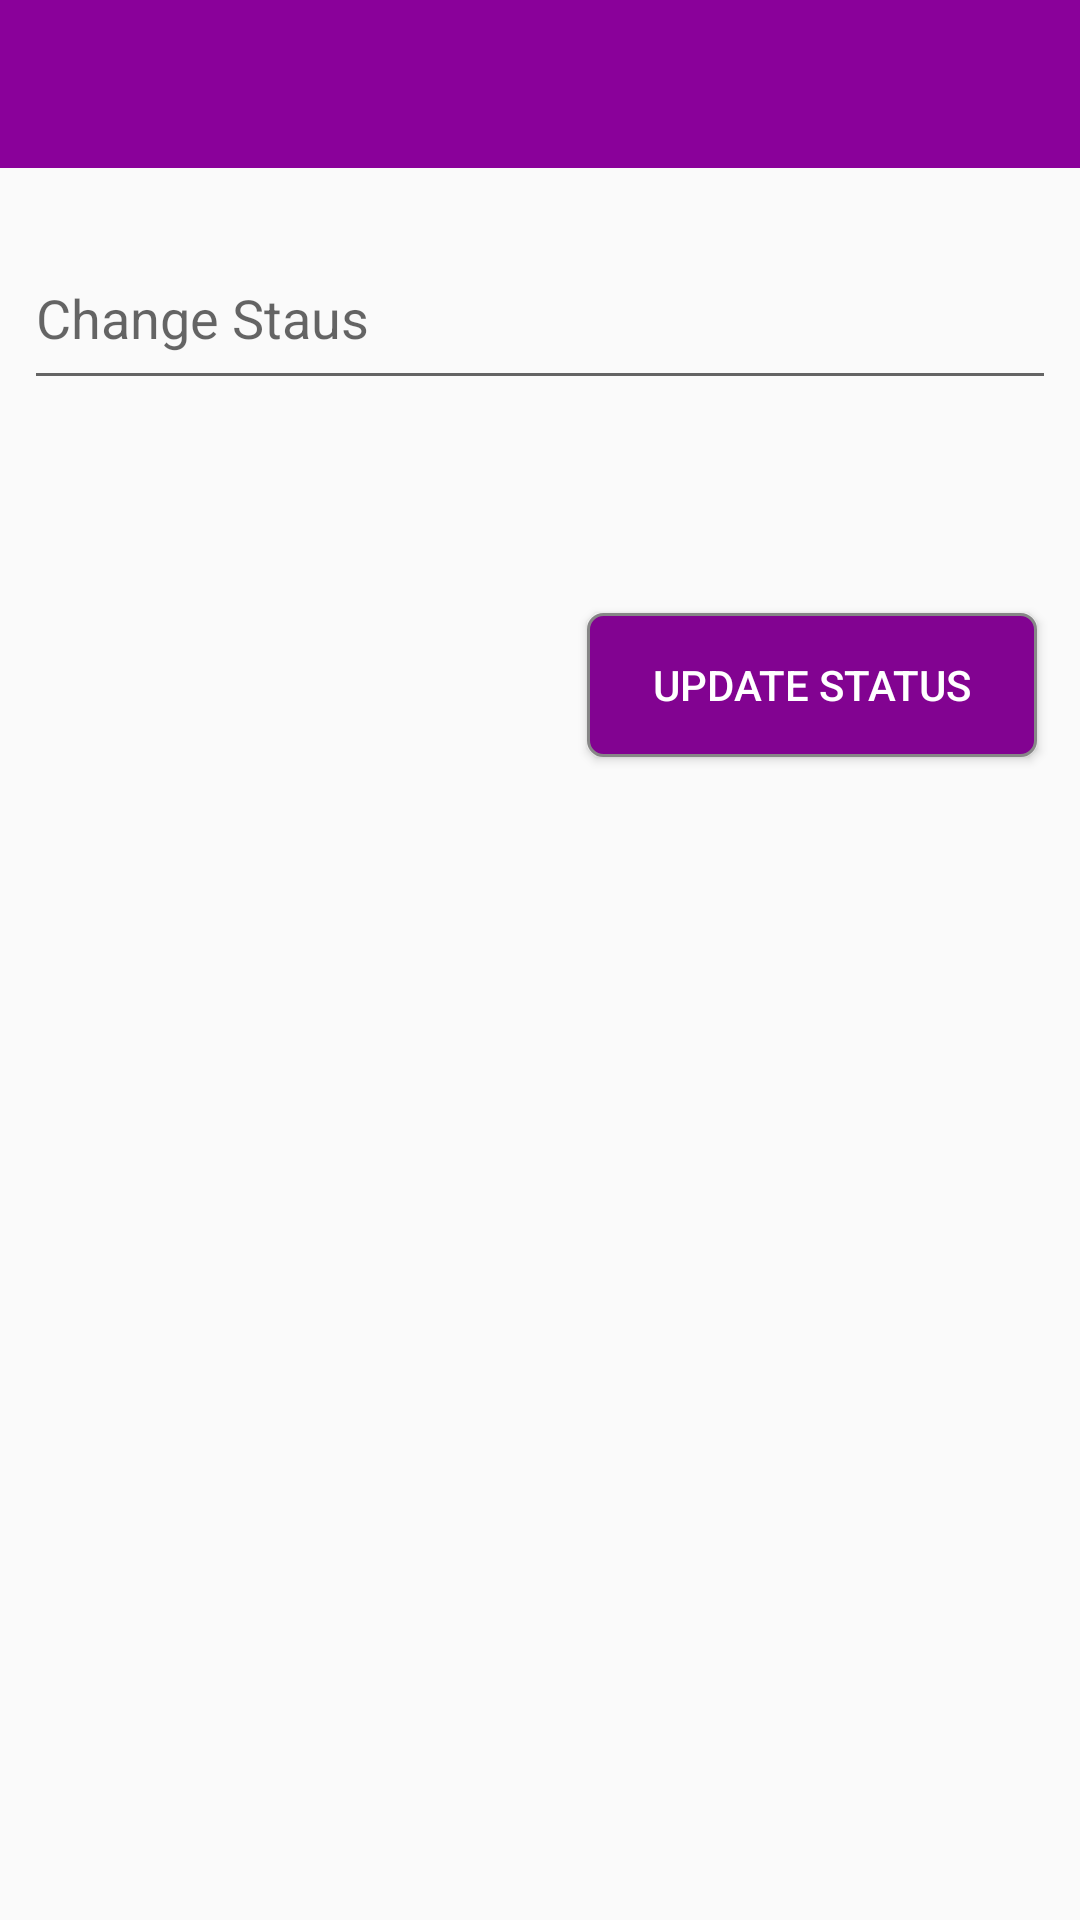

Reconstruct the res/layout file that produces this screen, plus the resources it refers to.
<!-- AndroidManifest.xml: application theme AppTheme -->
<!-- res/layout/activity_status.xml -->
<?xml version="1.0" encoding="utf-8"?>

<androidx.constraintlayout.widget.ConstraintLayout xmlns:android="http://schemas.android.com/apk/res/android"
    xmlns:app="http://schemas.android.com/apk/res-auto"
    xmlns:tools="http://schemas.android.com/tools"
    android:layout_width="match_parent"
    android:layout_height="match_parent"
    tools:context=".StatusActivity">
<include layout="@layout/app_bar_layout"
    android:id="@+id/layout_statusBar"/>

    <com.google.android.material.textfield.TextInputLayout
        android:id="@+id/update_status"
        android:layout_width="match_parent"
        android:layout_height="70dp"
        android:layout_marginStart="8dp"
        android:layout_marginTop="8dp"
        android:layout_marginEnd="8dp"
        android:layout_marginBottom="8dp"
        app:layout_constraintBottom_toBottomOf="parent"
        app:layout_constraintEnd_toEndOf="parent"
        app:layout_constraintHorizontal_bias="0.271"
        app:layout_constraintStart_toStartOf="parent"
        app:layout_constraintTop_toTopOf="parent"
        app:layout_constraintVertical_bias="0.105">

        <com.google.android.material.textfield.TextInputEditText
            android:layout_width="match_parent"
            android:layout_height="56dp"
            android:hint="Change Staus"
           />
    </com.google.android.material.textfield.TextInputLayout>

    <Button
        android:id="@+id/status_btn"
        android:layout_width="wrap_content"
        android:layout_height="wrap_content"
        android:layout_marginStart="8dp"
        android:layout_marginTop="8dp"
        android:layout_marginEnd="8dp"
        android:layout_marginBottom="8dp"
        android:background="@drawable/buttonshape"
        android:text="Update Status"
        android:textColor="#fff"
        app:layout_constraintBottom_toBottomOf="parent"
        app:layout_constraintEnd_toEndOf="parent"
        app:layout_constraintHorizontal_bias="0.967"
        app:layout_constraintStart_toStartOf="parent"
        app:layout_constraintTop_toTopOf="parent"
        app:layout_constraintVertical_bias="0.341" />

</androidx.constraintlayout.widget.ConstraintLayout>
<!-- res/layout/app_bar_layout.xml (included above) -->
<?xml version="1.0" encoding="utf-8"?>

<androidx.appcompat.widget.Toolbar xmlns:android="http://schemas.android.com/apk/res/android"
    android:layout_width="match_parent"
    android:layout_height="wrap_content"
    xmlns:app="http://schemas.android.com/apk/res-auto"
    android:background="@color/colorPrimary"
    app:theme="@style/ToolbarTheme"
    app:titleTextAppearance="@style/Toolbar.TitleText">

</androidx.appcompat.widget.Toolbar>
<!-- resources referenced by this layout -->
<resources>
  <color name="colorPrimary">#8A019A</color>
  <!-- drawable buttonshape (drawable) -->
  <?xml version="1.0" encoding="utf-8"?>
  
  <shape xmlns:android="http://schemas.android.com/apk/res/android" android:shape="rectangle" >
      <corners
          android:radius="5dp"
          />
      <solid
          android:angle="45"
          android:centerX="35%"
          android:color="#820391"
          android:type="linear"
          />
      <padding
          android:left="0dp"
          android:top="5dp"
          android:right="0dp"
          android:bottom="5dp"
          />
      <size
          android:width="150dp"
          android:height="40dp"
          />
      <stroke
          android:width="1dp"
          android:color="#878787"
          />
  </shape>
  <style name="Toolbar.TitleText" parent="TextAppearance.Widget.AppCompat.Toolbar.Title">
          <item name="android:textSize">25sp</item>
      </style>
  <style name="ToolbarTheme" parent="@style/ThemeOverlay.AppCompat.ActionBar">
          
          <item name="colorControlNormal">#FFF</item>
              <item name="android:fontFamily">@font/toolbartext</item>
  
      </style>
  <style name="AppTheme" parent="Theme.AppCompat.Light.NoActionBar">
          
          <item name="colorPrimary">@color/colorPrimary</item>
          <item name="colorPrimaryDark">@color/colorNew</item>
          <item name="colorAccent">@color/colorAccent</item>
  
      </style>
  <color name="colorNew">#540358</color>
  <color name="colorAccent">#D81B60</color>
</resources>
